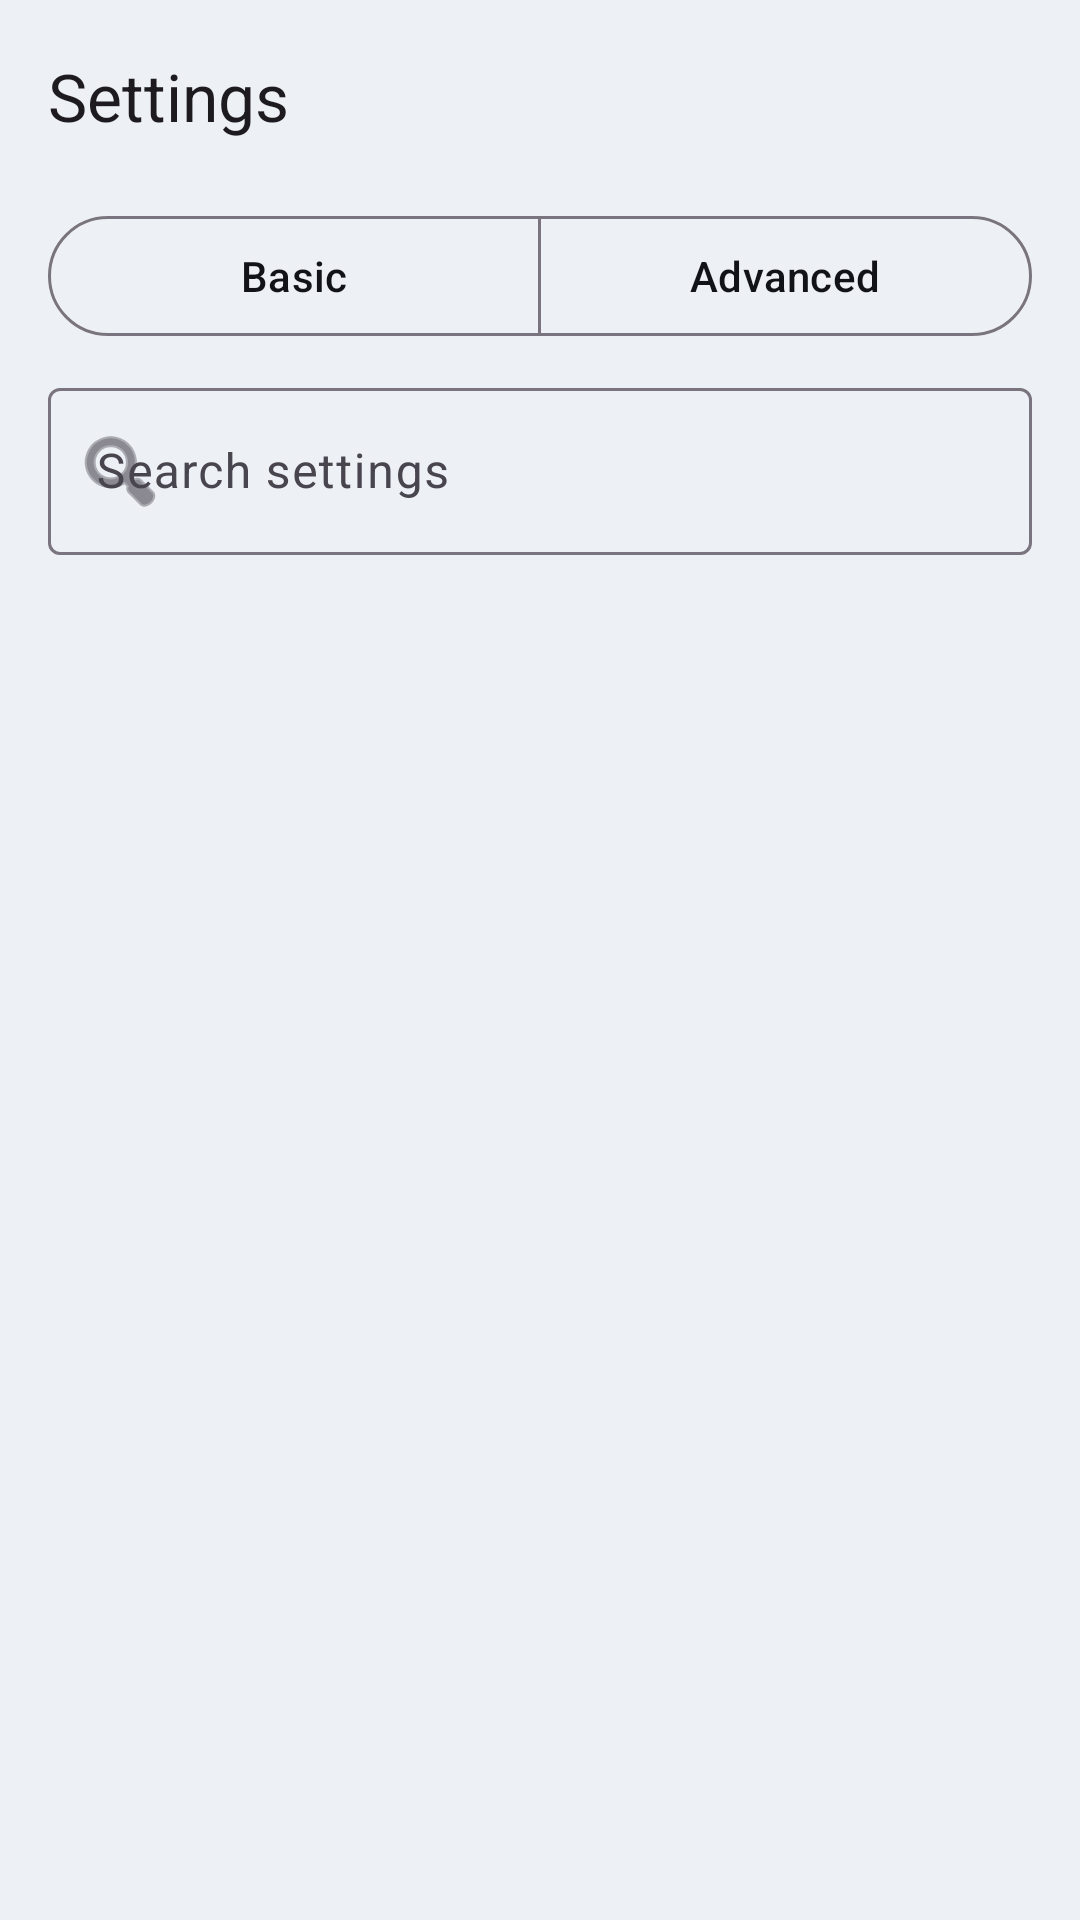

This screen was rendered from an Android layout file. Write that file and the resources it references.
<!-- AndroidManifest.xml: activity theme AppTheme -->
<!-- res/layout/fragment_settings.xml -->
<?xml version="1.0" encoding="utf-8"?>
<LinearLayout xmlns:android="http://schemas.android.com/apk/res/android"
    xmlns:app="http://schemas.android.com/apk/res-auto"
    android:layout_width="match_parent"
    android:layout_height="match_parent"
    android:orientation="vertical"
    android:background="?attr/dsBg">

    <com.google.android.material.appbar.AppBarLayout
        android:layout_width="match_parent"
        android:layout_height="wrap_content"
        app:elevation="0dp"
        android:background="?attr/dsBg">

        <com.google.android.material.appbar.MaterialToolbar
            android:id="@+id/toolbar"
            android:layout_width="match_parent"
            android:layout_height="?attr/actionBarSize"
            app:title="@string/settings"
            app:navigationIcon="@drawable/ic_arrow_back_white"
            app:titleTextColor="?android:attr/textColorPrimary"
            app:navigationIconTint="?android:attr/textColorPrimary" />

    </com.google.android.material.appbar.AppBarLayout>

    
    <com.google.android.material.button.MaterialButtonToggleGroup
        android:id="@+id/settings_tab_group"
        android:layout_width="match_parent"
        android:layout_height="wrap_content"
        android:layout_marginStart="16dp"
        android:layout_marginEnd="16dp"
        android:layout_marginTop="4dp"
        app:selectionRequired="true"
        app:singleSelection="true">

        <com.google.android.material.button.MaterialButton
            android:id="@+id/settings_tab_basic"
            style="?attr/materialButtonOutlinedStyle"
            android:layout_width="0dp"
            android:layout_height="wrap_content"
            android:layout_weight="1"
            android:text="@string/settings_tab_basic" />

        <com.google.android.material.button.MaterialButton
            android:id="@+id/settings_tab_advanced"
            style="?attr/materialButtonOutlinedStyle"
            android:layout_width="0dp"
            android:layout_height="wrap_content"
            android:layout_weight="1"
            android:text="@string/settings_tab_advanced" />
    </com.google.android.material.button.MaterialButtonToggleGroup>

    <com.google.android.material.textfield.TextInputLayout
        android:id="@+id/settings_search_layout"
        style="@style/Widget.Material3.TextInputLayout.OutlinedBox"
        android:layout_width="match_parent"
        android:layout_height="wrap_content"
        android:layout_marginStart="16dp"
        android:layout_marginEnd="16dp"
        android:layout_marginTop="8dp"
        android:hint="@string/settings_search_hint"
        app:startIconDrawable="@android:drawable/ic_menu_search">

        <com.google.android.material.textfield.TextInputEditText
            android:id="@+id/settings_search"
            android:layout_width="match_parent"
            android:layout_height="wrap_content"
            android:imeOptions="actionSearch"
            android:inputType="text"
            android:maxLines="1" />
    </com.google.android.material.textfield.TextInputLayout>

    <androidx.recyclerview.widget.RecyclerView
        android:id="@+id/settingsRecyclerView"
        android:layout_width="match_parent"
        android:layout_height="match_parent"
        android:clipToPadding="false"
        android:padding="16dp"
        android:scrollbars="vertical"
        app:layoutManager="androidx.recyclerview.widget.LinearLayoutManager" />

</LinearLayout>
<!-- resources referenced by this layout -->
<resources>
  <string name="settings">Settings</string>
  <string name="settings_search_hint">Search settings</string>
  <string name="settings_tab_advanced">Advanced</string>
  <string name="settings_tab_basic">Basic</string>
  <color name="brand_teal">#009688</color>
  <style name="DarkAlertDialog" parent="Theme.Material3.DayNight.Dialog.Alert">
          <item name="colorPrimary">@color/brand_teal</item>
          <item name="colorOnPrimary">@android:color/white</item>
          <item name="colorSecondary">@color/brand_teal</item>
          <item name="colorOnSecondary">@android:color/white</item>
          <item name="android:colorAccent">@color/brand_teal</item>
          <item name="android:background">?attr/colorSurface</item>
          <item name="android:textColorPrimary">@color/adaptive_text_color</item>
          <item name="buttonBarPositiveButtonStyle">@style/DialogButton.Positive</item>
          <item name="buttonBarNegativeButtonStyle">@style/DialogButton.Negative</item>
          <item name="shapeAppearance">@style/ShapeAppearanceOverlay.App.Dialog.Rounded</item>
          <item name="shapeAppearanceOverlay">@style/ShapeAppearanceOverlay.App.Dialog.Rounded</item>
      </style>
  <color name="ds_surface_light">#FFFFFF</color>
  <color name="ds_text_light">#111318</color>
  <color name="ds_bg_light">#EDF0F5</color>
  <color name="ds_surface_elevated_light">#EAEEF3</color>
  <color name="ds_line_light">#170F172A</color>
  <color name="ds_text2_light">#565C64</color>
  <color name="ds_text3_light">#8A9098</color>
  <color name="ds_primary_light">#00897B</color>
  <color name="ds_on_primary_light">#FFFFFF</color>
  <color name="ds_danger_light">#D64545</color>
  <color name="ds_success_light">#2E9E5B</color>
  <color name="ds_warning_light">#C77D14</color>
  <color name="ds_scrim_light">#8012161C</color>
  <color name="ds_usb_light">#D35400</color>
  <color name="adaptive_text_color">#DE000000</color>
  <style name="DialogButton.Positive" parent="Widget.Material3.Button">
          <item name="android:textColor">@android:color/white</item>
          <item name="backgroundTint">@color/brand_teal</item>
          <item name="android:backgroundTint">@color/brand_teal</item>
          <item name="android:background">@drawable/btn_primary_teal</item>
      </style>
  <style name="DialogButton.Negative" parent="Widget.Material3.Button.TextButton">
          <item name="android:textColor">@color/brand_teal</item>
          <item name="colorSecondary">@color/brand_teal</item>
      </style>
  <style name="ShapeAppearanceOverlay.App.Dialog.Rounded" parent="">
          <item name="cornerFamily">rounded</item>
          <item name="cornerSize">24dp</item>
      </style>
</resources>
